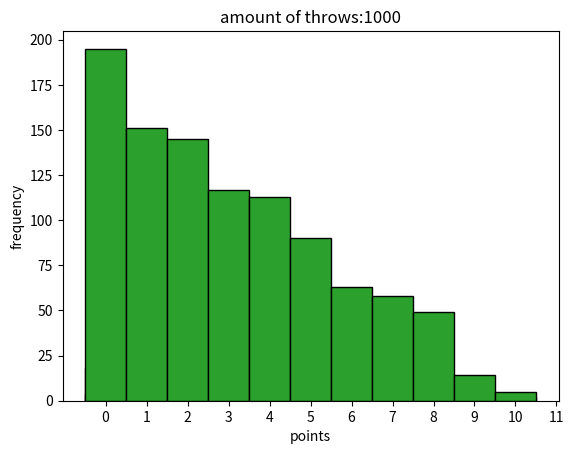

Generate this figure with matplotlib:
import random

import matplotlib.pyplot as plt
from math import  sqrt
import numpy as np

import scipy.stats as stats
random.seed(3)
class DiskThrow:
    def __init__(self, max_x, max_y, amount_of_throws):
        self.max_x = max_x
        self.max_y = max_y

        self.circle_1st = [10, 0]
        self.circle_2nd = [10, 20]
        self.amount_of_thorws = amount_of_throws
        self.stats = []

    def RandomCordinats(self):
        temp = [random.uniform(0, self.max_x), random.uniform(0, self.max_y)]
        return temp


    def CheckPoints(self, shoot_cordinates):
        distance1_temp = 0
        distance2_temp = 0
        for i in range(0, 2):
            distance1_temp += (self.circle_1st[i] - shoot_cordinates[i])**2
            distance2_temp += (self.circle_2nd[i] - shoot_cordinates[i])**2

        distance1 = sqrt(distance1_temp)
        distance2 = sqrt(distance2_temp)

        amount_of_points_1 = 10
        amount_of_points_2 = 10

        final_points = 0

        added1 = False
        added2 = False
        for i in range(0,11):
            if (1 + i >= distance1 and added1 == False):
                final_points += amount_of_points_1
                added1 = True
            else:
                amount_of_points_1 -= 1

            if (i + 1 >= distance2 and added2 == False):
                final_points += amount_of_points_2
                added2 = True
            else:
                amount_of_points_2 -= 1

        return [final_points, distance1, distance2]




    def SimulateThrows(self):
        for i in range(0, self.amount_of_thorws):
            throw = self.RandomCordinats()
            amount_of_points = self.CheckPoints(throw)
            self.stats.append(amount_of_points[0])

    def CalculateMeanAndSD(self, verbose = True):
        mean_temp = 0
        sd_temp = 0
        for i in range(0, self.amount_of_thorws):
            mean_temp += self.stats[i]

        mean = mean_temp / len(self.stats)


        for i in range(0, self.amount_of_thorws):
            sd_temp = (self.stats[i] - mean)**2
        if self.amount_of_thorws < 30:
            sd = sqrt(sd_temp / (len(self.stats) - 1))
        else:
            sd = sqrt(sd_temp / len(self.stats))
        if verbose:
            print(f"mean: {mean}")
            print(f"sd: {sd}")

        return mean, sd

    def CheckIfRelevant(self, critical_value):
        mean, sd = self.CalculateMeanAndSD(False)

        value = sqrt(self.amount_of_thorws) * (mean - 5) / sd

        if (value > critical_value):
            print("Rejecting null hipo")
        else:
            print("NOT rejecting null hip")
    
    
    
    def Histogram(self):
        a = np.hstack(self.stats)
        plt.title(f"amount of throws:{self.amount_of_thorws}")
        plt.hist(a, bins = range(0,12), align= "left", edgecolor ="black")
        plt.xticks(range(0,12))
        plt.xlabel("points")
        plt.ylabel("frequency")
        plt.show()


    def TestIfUnif(self):
        sample_data = np.full(shape = (1, 10), fill_value = self.amount_of_thorws / 10)
        sample_data = sample_data[0].tolist()

        hist_of_our_data = [self.stats.count(x) for x in range(0,11)]
        chi_val = 0
        for i in range(0, len(sample_data)):
            chi_val += ((sample_data[i] - hist_of_our_data[i]) ** 2)/sample_data[i]

        if (chi_val >= stats.chi2.ppf(0.95, len(sample_data) - 1)):
            print(f"For amount of throws:{self.amount_of_thorws} <- reject null hypothesis")
        else:
            print(f"For amount of throws:{self.amount_of_thorws} <- accept null hypothesis")
        

#creating objects
Throw10 = DiskThrow(20,20,10)
Throw100 = DiskThrow(20,20,100)
Throw1000 = DiskThrow(20,20,1000)


#Simulating throws
Throw10.SimulateThrows()
Throw100.SimulateThrows()
Throw1000.SimulateThrows()

#Calcualting mean and sd
print("for 10")
Throw10.CalculateMeanAndSD()
print("\nfor 100")
Throw100.CalculateMeanAndSD()
print("\nfor 1000")
Throw1000.CalculateMeanAndSD()

# Test
print()
print("significancy test")
print("for 10")
Throw10.CheckIfRelevant(2.228)
print("\nfor 100")
Throw100.CheckIfRelevant(1.984)
print("\nfor 1000")
Throw1000.CheckIfRelevant(1.962)


##histogram
Throw10.Histogram()
Throw100.Histogram()
Throw1000.Histogram()

# Uniformity test wanna kms
Throw10.TestIfUnif()
Throw100.TestIfUnif()
Throw1000.TestIfUnif()